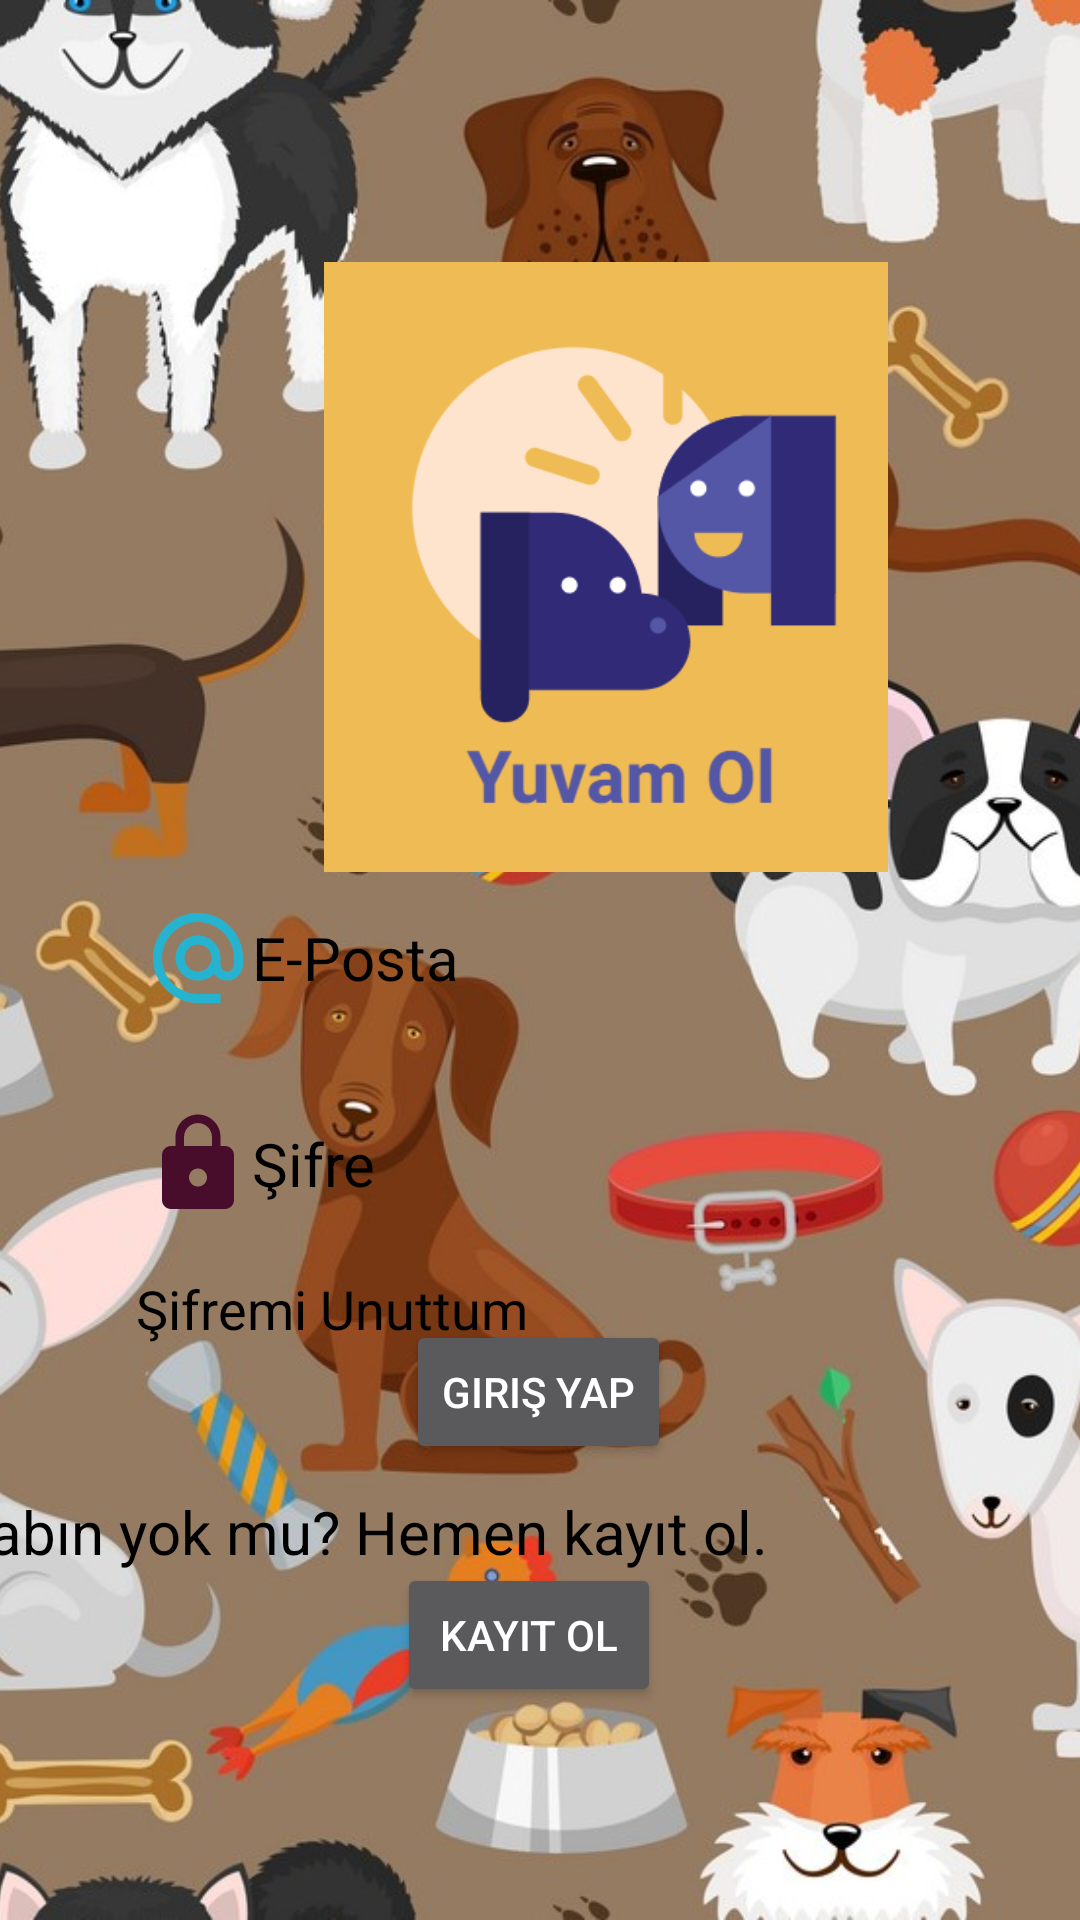

Layout XML and referenced resources for this Android screen:
<!-- AndroidManifest.xml: application theme Theme.YuvamOl -->
<!-- res/layout/activity_main.xml -->
<?xml version="1.0" encoding="utf-8"?>
<androidx.constraintlayout.widget.ConstraintLayout xmlns:android="http://schemas.android.com/apk/res/android"
    xmlns:app="http://schemas.android.com/apk/res-auto"
    xmlns:tools="http://schemas.android.com/tools"
    android:layout_width="match_parent"
    android:layout_height="match_parent"
    android:background="@color/purple_200"
    tools:context=".MainActivity">

    <ImageView
        android:id="@+id/imageView3"
        android:layout_width="match_parent"
        android:layout_height="match_parent"
        android:contentDescription="@string/app_name"
        android:scaleType="centerCrop"
        android:src="@drawable/backgroundyuvamol"
        tools:layout_editor_absoluteX="-16dp"
        tools:layout_editor_absoluteY="16dp" />

    <Button
        android:id="@+id/kayit1"
        android:layout_width="wrap_content"
        android:layout_height="wrap_content"
        android:layout_marginTop="540dp"
        android:layout_marginBottom="71dp"
        android:text="@string/kay_t_ol"
        app:layout_constraintBottom_toBottomOf="parent"
        app:layout_constraintEnd_toEndOf="parent"
        app:layout_constraintHorizontal_bias="0.487"
        app:layout_constraintStart_toStartOf="parent"
        app:layout_constraintTop_toTopOf="parent"
        app:layout_constraintVertical_bias="1.0" />

    <EditText
        android:id="@+id/epostagiris"
        android:layout_width="wrap_content"
        android:layout_height="wrap_content"
        android:autofillHints=""
        android:background="@drawable/textarkaplan"
        android:drawableLeft="@drawable/emaill"
        android:ems="10"
        android:hint="@string/e_posta"
        android:inputType="textPersonName"
        android:minHeight="48dp"
        android:textColor="@color/black"
        android:textColorHint="@color/black"
        android:textSize="20sp"
        app:layout_constraintBottom_toBottomOf="parent"
        app:layout_constraintEnd_toEndOf="parent"
        app:layout_constraintHorizontal_bias="0.388"
        app:layout_constraintStart_toStartOf="parent"
        app:layout_constraintTop_toTopOf="parent"
        app:layout_constraintVertical_bias="0.499" />

    <EditText
        android:id="@+id/sifregiris"
        android:layout_width="wrap_content"
        android:layout_height="wrap_content"
        android:layout_marginTop="364dp"
        android:autofillHints=""
        android:background="@drawable/textarkaplan"
        android:drawableLeft="@drawable/lock"
        android:ems="10"
        android:hint="@string/ifre"
        android:inputType="textPersonName"
        android:minHeight="48dp"
        android:textColor="@color/black"
        android:textColorHint="@color/black"
        android:textSize="20sp"
        app:layout_constraintEnd_toEndOf="parent"
        app:layout_constraintHorizontal_bias="0.388"
        app:layout_constraintStart_toStartOf="parent"
        app:layout_constraintTop_toTopOf="parent" />

    <Button
        android:id="@+id/giris"
        android:layout_width="wrap_content"
        android:layout_height="wrap_content"
        android:layout_marginBottom="152dp"
        android:text="Giriş Yap"
        app:layout_constraintBottom_toBottomOf="parent"
        app:layout_constraintEnd_toEndOf="parent"
        app:layout_constraintHorizontal_bias="0.498"
        app:layout_constraintStart_toStartOf="parent" />

    <ImageView
        android:id="@+id/imageView2"
        android:layout_width="188dp"
        android:layout_height="274dp"
        android:layout_marginStart="108dp"
        android:layout_marginTop="52dp"
        app:layout_constraintStart_toStartOf="parent"
        app:layout_constraintTop_toTopOf="parent"
        app:srcCompat="@drawable/yuvamolg" />

    <TextView
        android:id="@+id/textView"
        android:layout_width="wrap_content"
        android:layout_height="wrap_content"
        android:layout_marginEnd="104dp"
        android:layout_marginBottom="116dp"
        android:text="Hesabın yok mu? Hemen kayıt ol."
        android:textColor="@color/black"
        android:textSize="20sp"
        app:layout_constraintBottom_toBottomOf="parent"
        app:layout_constraintEnd_toEndOf="parent" />

    <TextView
        android:id="@+id/sifremiunuttum"
        android:layout_width="wrap_content"
        android:layout_height="wrap_content"
        android:layout_marginTop="424dp"
        android:layout_marginEnd="184dp"
        android:clickable="true"
        android:text="Şifremi Unuttum"
        android:textColor="@color/black"
        android:textSize="18sp"
        app:layout_constraintEnd_toEndOf="parent"
        app:layout_constraintTop_toTopOf="parent"
        tools:ignore="TouchTargetSizeCheck" />

</androidx.constraintlayout.widget.ConstraintLayout>
<!-- resources referenced by this layout -->
<resources>
  <color name="black">#FF000000</color>
  <color name="purple_200">#FFBB86FC</color>
  <!-- drawable backgroundyuvamol: jpg bitmap (drawable, 155959 bytes) -->
  <!-- drawable emaill (drawable) -->
  <vector android:height="36dp" android:tint="#26B3D0"
      android:viewportHeight="24" android:viewportWidth="24"
      android:width="36dp" xmlns:android="http://schemas.android.com/apk/res/android">
      <path android:fillColor="@android:color/white" android:pathData="M12,2C6.48,2 2,6.48 2,12s4.48,10 10,10h5v-2h-5c-4.34,0 -8,-3.66 -8,-8s3.66,-8 8,-8 8,3.66 8,8v1.43c0,0.79 -0.71,1.57 -1.5,1.57s-1.5,-0.78 -1.5,-1.57L17,12c0,-2.76 -2.24,-5 -5,-5s-5,2.24 -5,5 2.24,5 5,5c1.38,0 2.64,-0.56 3.54,-1.47 0.65,0.89 1.77,1.47 2.96,1.47 1.97,0 3.5,-1.6 3.5,-3.57L22,12c0,-5.52 -4.48,-10 -10,-10zM12,15c-1.66,0 -3,-1.34 -3,-3s1.34,-3 3,-3 3,1.34 3,3 -1.34,3 -3,3z"/>
  </vector>
  <!-- drawable lock (drawable) -->
  <vector android:height="36dp" android:tint="#470D2A"
      android:viewportHeight="24" android:viewportWidth="24"
      android:width="36dp" xmlns:android="http://schemas.android.com/apk/res/android">
      <path android:fillColor="@android:color/white" android:pathData="M18,8h-1L17,6c0,-2.76 -2.24,-5 -5,-5S7,3.24 7,6v2L6,8c-1.1,0 -2,0.9 -2,2v10c0,1.1 0.9,2 2,2h12c1.1,0 2,-0.9 2,-2L20,10c0,-1.1 -0.9,-2 -2,-2zM12,17c-1.1,0 -2,-0.9 -2,-2s0.9,-2 2,-2 2,0.9 2,2 -0.9,2 -2,2zM15.1,8L8.9,8L8.9,6c0,-1.71 1.39,-3.1 3.1,-3.1 1.71,0 3.1,1.39 3.1,3.1v2z"/>
  </vector>
  <!-- drawable yuvamolg: png bitmap (drawable, 14505 bytes) -->
  <string name="app_name">YuvamOl</string>
  <string name="e_posta">E-Posta</string>
  <string name="ifre">Şifre</string>
  <string name="kay_t_ol">Kayıt Ol</string>
  <style name="Theme.YuvamOl" parent="Theme.MaterialComponents.NoActionBar">
          
          <item name="colorPrimary">@color/purple_500</item>
          <item name="colorPrimaryVariant">@color/purple_700</item>
          <item name="colorOnPrimary">@color/white</item>
          
          <item name="colorSecondary">@color/teal_200</item>
          <item name="colorSecondaryVariant">@color/teal_700</item>
          <item name="colorOnSecondary">@color/black</item>
          
          <item name="android:statusBarColor">?attr/colorPrimaryVariant</item>
          
      </style>
  <color name="purple_500">#FF6200EE</color>
  <color name="purple_700">#FF3700B3</color>
  <color name="white">#FFFFFFFF</color>
  <color name="teal_200">#FF03DAC5</color>
  <color name="teal_700">#FF018786</color>
</resources>
